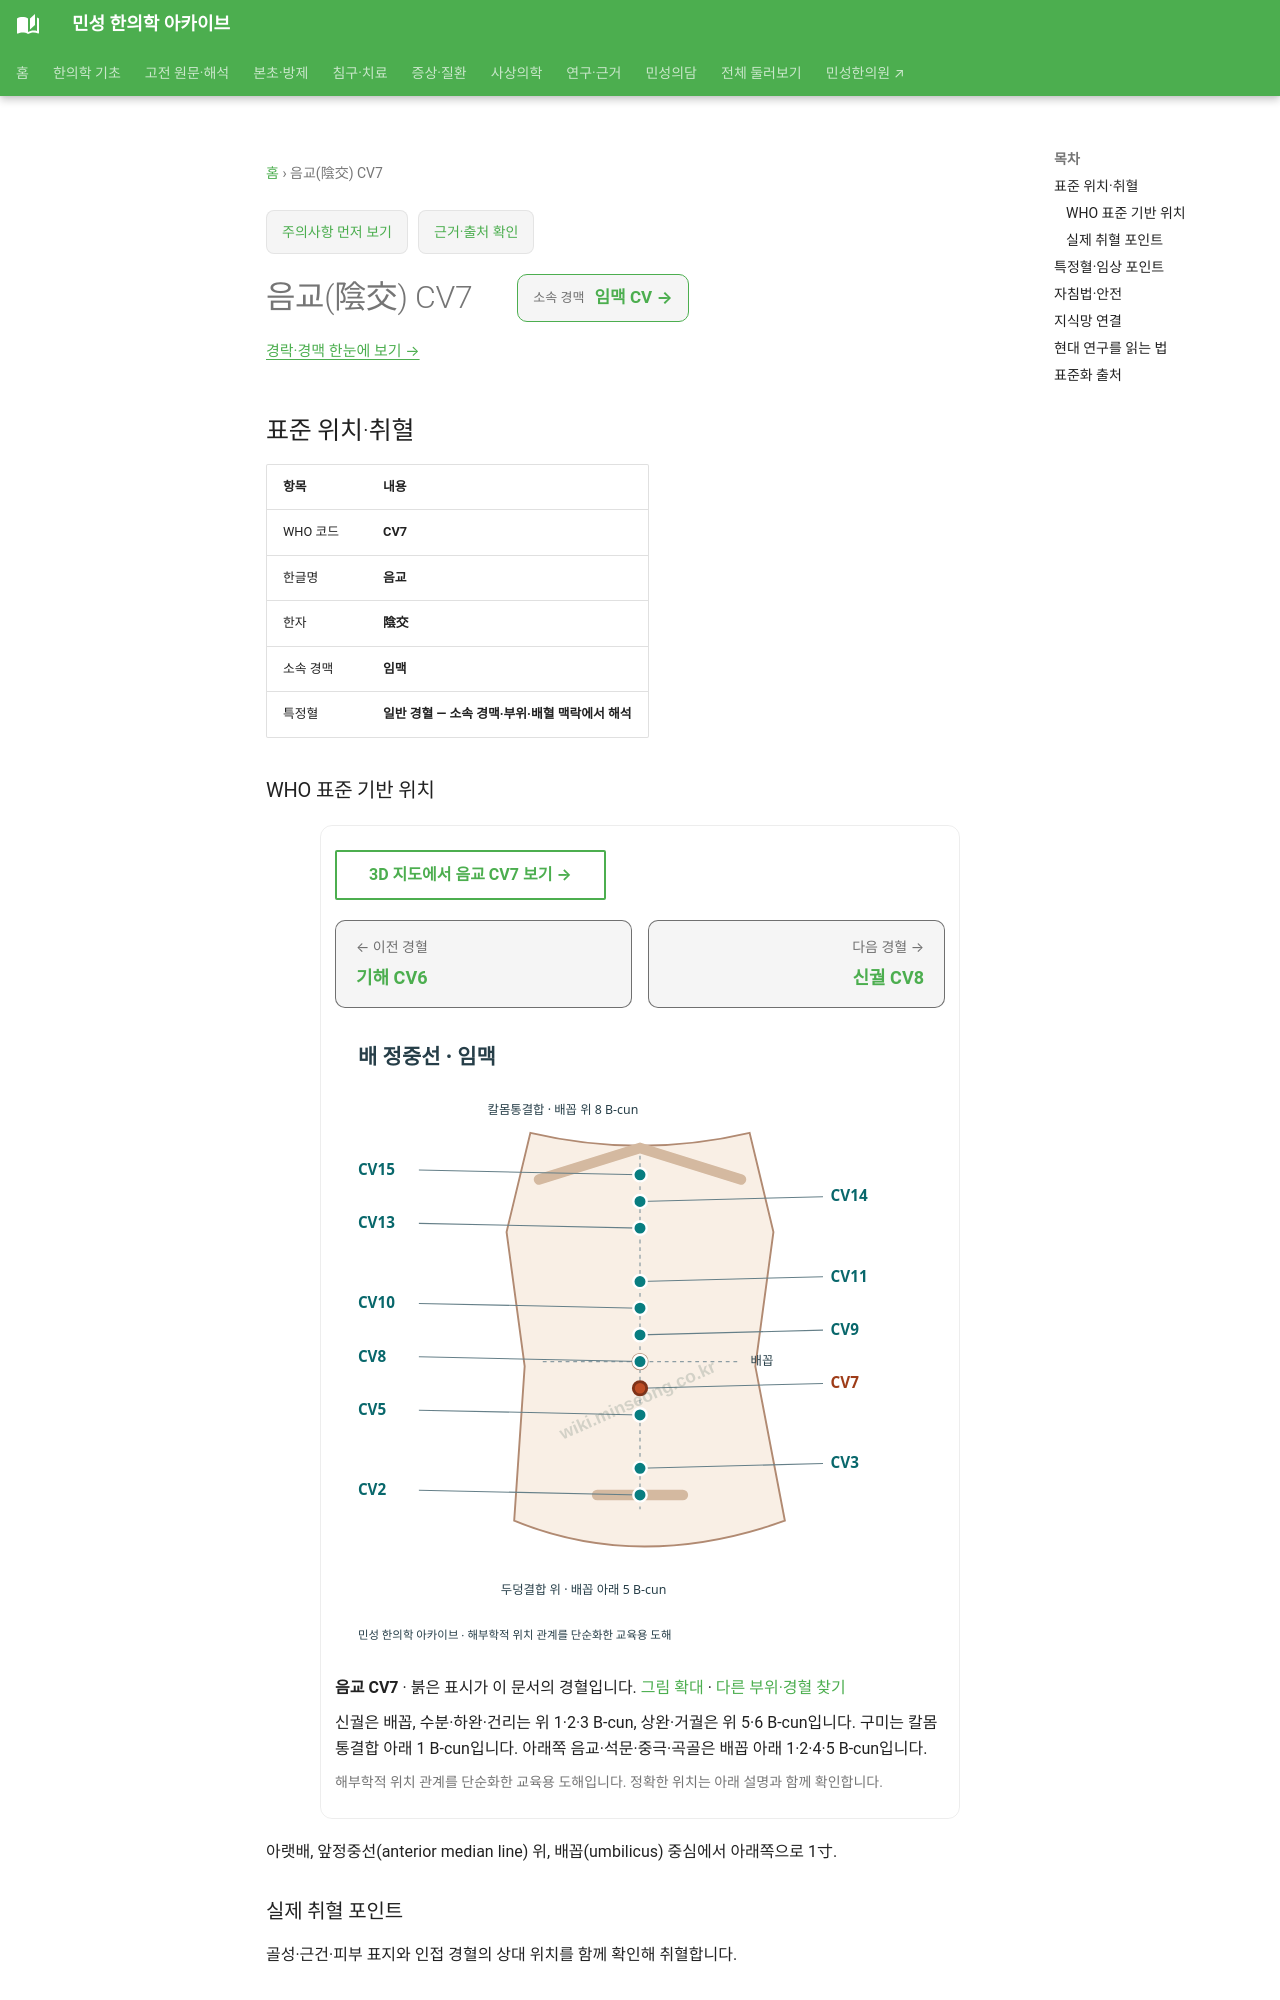

repository: joowon1111/minseong-korean-medicine-wiki · page: acupuncture/points/cv7/index.html · generator: mkdocs

---
title: 음교(陰交) CV7
description: 음교 CV7 표준 위치·취혈·임상 지식망
status: 검토완료
last_reviewed: 2026-08-22
---
# 음교(陰交) CV7

<!-- MS_ACUPOINT_ATLAS_43_START -->
## 표준 위치·취혈

| 항목 | 내용 |
|---|---|
| WHO 코드 | **CV7** |
| 한글명 | **음교** |
| 한자 | **陰交** |
| 소속 경맥 | **임맥** |
| 특정혈 | **일반 경혈 — 소속 경맥·부위·배혈 맥락에서 해석** |

### WHO 표준 기반 위치

아랫배, 앞정중선(anterior median line) 위, 배꼽(umbilicus) 중심에서 아래쪽으로 1寸.

### 실제 취혈 포인트

골성·근건·피부 표지와 인접 경혈의 상대 위치를 함께 확인해 취혈합니다.
